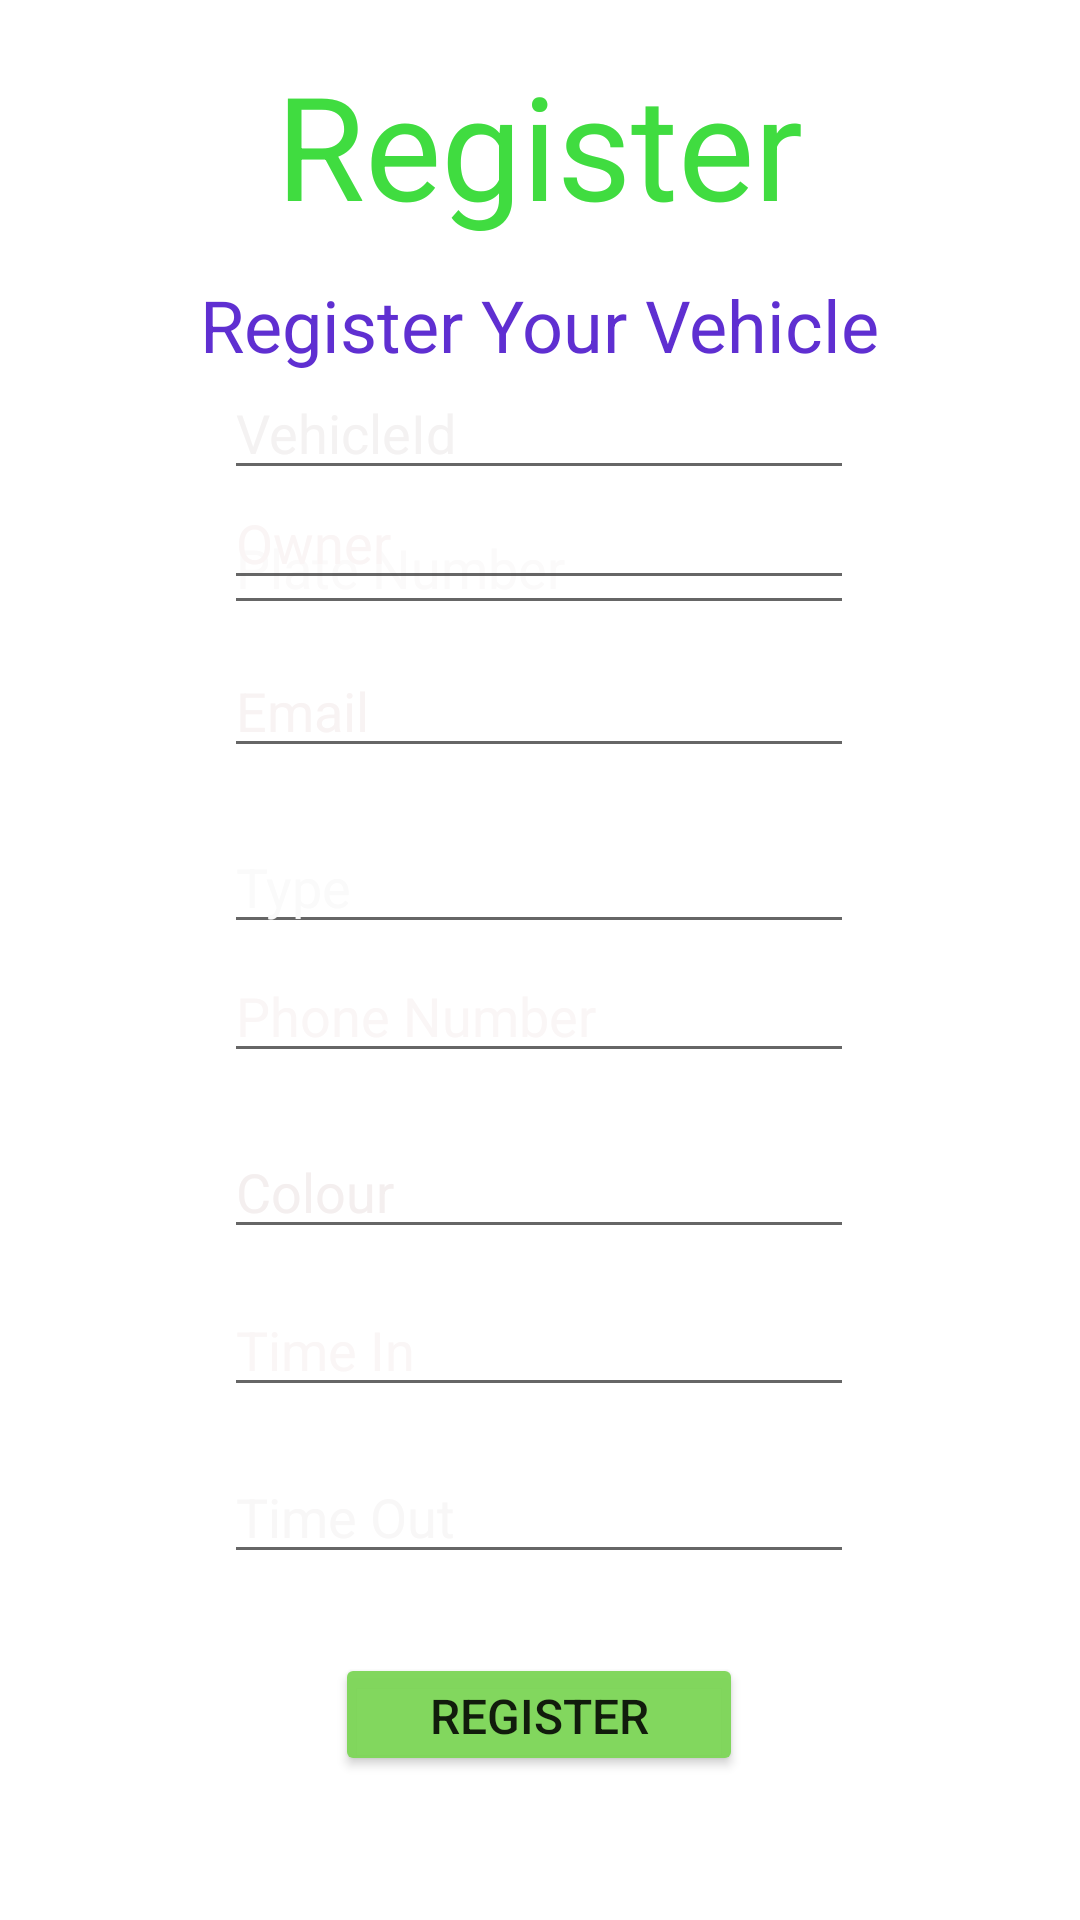

The Android layout XML behind this screen, and the referenced resources:
<!-- AndroidManifest.xml: application theme Theme.UpdatedVehicleApp -->
<!-- res/layout/activity_register.xml -->
<?xml version="1.0" encoding="utf-8"?>
<androidx.constraintlayout.widget.ConstraintLayout xmlns:android="http://schemas.android.com/apk/res/android"
    xmlns:app="http://schemas.android.com/apk/res-auto"
    xmlns:tools="http://schemas.android.com/tools"
    android:layout_width="match_parent"
    android:layout_height="match_parent"
    android:background="@drawable/login_background"
    android:textAlignment="center"
    tools:context=".MainActivity"
    android:gravity="center_horizontal">


    <EditText
        android:id="@+id/timeOut"
        android:layout_width="wrap_content"
        android:layout_height="wrap_content"
        android:layout_marginTop="24dp"
        android:ems="10"
        android:hint="Time Out"
        android:inputType="time"
        android:textColor="#F3F3F3"
        android:textColorHint="#F8F7F7"
        app:layout_constraintBottom_toBottomOf="parent"
        app:layout_constraintEnd_toEndOf="parent"
        app:layout_constraintHorizontal_bias="0.497"
        app:layout_constraintStart_toStartOf="parent"
        app:layout_constraintTop_toBottomOf="@+id/email"
        app:layout_constraintVertical_bias="0.638" />

    <EditText
        android:id="@+id/timeIn"
        android:layout_width="wrap_content"
        android:layout_height="wrap_content"
        android:layout_marginTop="24dp"
        android:ems="10"
        android:hint="Time In"
        android:inputType="time"
        android:textColor="#F3F3F3"
        android:textColorHint="#FAF6F6"
        app:layout_constraintBottom_toBottomOf="parent"
        app:layout_constraintEnd_toEndOf="parent"
        app:layout_constraintHorizontal_bias="0.497"
        app:layout_constraintStart_toStartOf="parent"
        app:layout_constraintTop_toBottomOf="@+id/email"
        app:layout_constraintVertical_bias="0.463" />

    <Button
        android:id="@+id/registerv"
        android:layout_width="136dp"
        android:layout_height="41dp"
        android:layout_marginBottom="48dp"
        android:backgroundTint="#F77ED659"
        android:text="Register"
        android:textSize="16sp"
        app:layout_constraintBottom_toBottomOf="parent"
        app:layout_constraintEnd_toEndOf="parent"
        app:layout_constraintHorizontal_bias="0.498"
        app:layout_constraintStart_toStartOf="parent"
        app:layout_constraintTop_toBottomOf="@+id/vnumber"
        app:layout_constraintVertical_bias="0.763" />

    <TextView
        android:id="@+id/homePage"
        android:layout_width="230dp"
        android:layout_height="68dp"
        android:layout_marginTop="16dp"
        android:gravity="center_horizontal"
        android:text="Register"
        android:textAlignment="center"
        android:textAppearance="@style/TextAppearance.AppCompat.Display1"
        android:textColor="#40DC40"
        android:textFontWeight="45"
        android:textSize="48sp"
        android:textStyle="bold"
        app:layout_constraintBottom_toTopOf="@+id/imageView"
        app:layout_constraintEnd_toEndOf="parent"
        app:layout_constraintHorizontal_bias="0.497"
        app:layout_constraintStart_toStartOf="parent"
        app:layout_constraintTop_toTopOf="parent"
        app:layout_constraintVertical_bias="0.609"
        tools:ignore="UnknownIdInLayout" />

    <TextView
        android:id="@+id/loginview"
        android:layout_width="250dp"
        android:layout_height="39dp"
        android:layout_marginTop="8dp"
        android:gravity="center_horizontal"
        android:text="Register Your Vehicle"
        android:textAlignment="center"
        android:textColor="#5F2FD1"
        android:textFontWeight="10"
        android:textSize="24sp"
        android:textStyle="bold"
        app:layout_constraintEnd_toEndOf="parent"
        app:layout_constraintHorizontal_bias="0.496"
        app:layout_constraintStart_toStartOf="parent"
        app:layout_constraintTop_toBottomOf="@+id/homePage" />

    <EditText
        android:id="@+id/vehicleId"
        android:layout_width="wrap_content"
        android:layout_height="wrap_content"
        android:ems="10"
        android:hint="VehicleId"
        android:textColor="#F3F3F3"
        android:textColorHint="#F4F2F2"
        app:layout_constraintBottom_toBottomOf="parent"
        app:layout_constraintEnd_toEndOf="parent"
        app:layout_constraintHorizontal_bias="0.497"
        app:layout_constraintStart_toStartOf="parent"
        app:layout_constraintTop_toTopOf="parent"
        app:layout_constraintVertical_bias="0.204" />

    <EditText
        android:id="@+id/plateNumber"
        android:layout_width="wrap_content"
        android:layout_height="wrap_content"
        android:ems="10"
        android:hint="Plate Number"
        android:inputType="textPersonName"
        android:textColor="#F3F3F3"
        android:textColorHint="#FBFAFA"
        app:layout_constraintBottom_toBottomOf="parent"
        app:layout_constraintEnd_toEndOf="parent"
        app:layout_constraintHorizontal_bias="0.497"
        app:layout_constraintStart_toStartOf="parent"
        app:layout_constraintTop_toTopOf="parent"
        app:layout_constraintVertical_bias="0.279" />

    <EditText
        android:id="@+id/owner"
        android:layout_width="wrap_content"
        android:layout_height="wrap_content"
        android:layout_marginTop="24dp"
        android:layout_marginBottom="440dp"
        android:ems="10"
        android:hint="Owner"
        android:inputType="textPersonName"
        android:textColor="#F3F3F3"
        android:textColorHint="#FAF5F5"
        app:layout_constraintBottom_toBottomOf="parent"
        app:layout_constraintEnd_toEndOf="parent"
        app:layout_constraintHorizontal_bias="0.497"
        app:layout_constraintStart_toStartOf="parent"
        app:layout_constraintTop_toBottomOf="@+id/password" />

    <EditText
        android:id="@+id/type"
        android:layout_width="wrap_content"
        android:layout_height="wrap_content"
        android:layout_marginTop="24dp"
        android:layout_marginBottom="332dp"
        android:ems="10"
        android:hint="Type"
        android:inputType="textPersonName"
        android:textColor="#F3F3F3"
        android:textColorHint="#FAFAFA"
        app:layout_constraintBottom_toBottomOf="parent"
        app:layout_constraintEnd_toEndOf="parent"
        app:layout_constraintHorizontal_bias="0.497"
        app:layout_constraintStart_toStartOf="parent"
        app:layout_constraintTop_toBottomOf="@+id/email" />

    <EditText
        android:id="@+id/role"
        android:layout_width="wrap_content"
        android:layout_height="wrap_content"
        android:layout_marginTop="24dp"
        android:ems="10"
        android:hint="Phone Number"
        android:inputType="phone|time"
        android:textColor="#F3F3F3"
        android:textColorHint="#FAF6F6"
        app:layout_constraintBottom_toBottomOf="parent"
        app:layout_constraintEnd_toEndOf="parent"
        app:layout_constraintHorizontal_bias="0.497"
        app:layout_constraintStart_toStartOf="parent"
        app:layout_constraintTop_toBottomOf="@+id/email"
        app:layout_constraintVertical_bias="0.114" />

    <EditText
        android:id="@+id/color"
        android:layout_width="wrap_content"
        android:layout_height="wrap_content"
        android:layout_marginTop="24dp"
        android:ems="10"
        android:hint="Colour"
        android:inputType="textPersonName"
        android:textColor="#F3F3F3"
        android:textColorHint="#F4EFEF"
        app:layout_constraintBottom_toBottomOf="parent"
        app:layout_constraintEnd_toEndOf="parent"
        app:layout_constraintHorizontal_bias="0.497"
        app:layout_constraintStart_toStartOf="parent"
        app:layout_constraintTop_toBottomOf="@+id/email"
        app:layout_constraintVertical_bias="0.298" />

    <EditText
        android:id="@+id/email"
        android:layout_width="wrap_content"
        android:layout_height="wrap_content"
        android:layout_marginTop="24dp"
        android:layout_marginBottom="384dp"
        android:ems="10"
        android:hint="Email"
        android:inputType="textPersonName"
        android:textColor="#F3F3F3"
        android:textColorHint="#F8F3F3"
        app:layout_constraintBottom_toBottomOf="parent"
        app:layout_constraintEnd_toEndOf="parent"
        app:layout_constraintHorizontal_bias="0.497"
        app:layout_constraintStart_toStartOf="parent"
        app:layout_constraintTop_toBottomOf="@+id/password" />

    <ImageView
        android:id="@+id/imageView7"
        android:layout_width="61dp"
        android:layout_height="52dp"
        app:layout_constraintBottom_toBottomOf="parent"
        app:layout_constraintEnd_toEndOf="parent"
        app:layout_constraintHorizontal_bias="0.045"
        app:layout_constraintStart_toStartOf="parent"
        app:layout_constraintTop_toTopOf="parent"
        app:layout_constraintVertical_bias="0.023"
        app:srcCompat="@drawable/previous" />
</androidx.constraintlayout.widget.ConstraintLayout>
<!-- resources referenced by this layout -->
<resources>
  <style name="Theme.UpdatedVehicleApp" parent="Theme.MaterialComponents.DayNight.DarkActionBar">
          
          <item name="colorPrimary">@color/purple_500</item>
          <item name="colorPrimaryVariant">@color/purple_700</item>
          <item name="colorOnPrimary">@color/white</item>
          
          <item name="colorSecondary">@color/teal_200</item>
          <item name="colorSecondaryVariant">@color/teal_700</item>
          <item name="colorOnSecondary">@color/black</item>
          
          <item name="android:statusBarColor" tools:targetApi="l">?attr/colorPrimaryVariant</item>
          
      </style>
  <color name="purple_500">#FF6200EE</color>
  <color name="purple_700">#FF3700B3</color>
  <color name="white">#FFFFFFFF</color>
  <color name="teal_200">#FF03DAC5</color>
  <color name="teal_700">#FF018786</color>
  <color name="black">#FF000000</color>
</resources>
